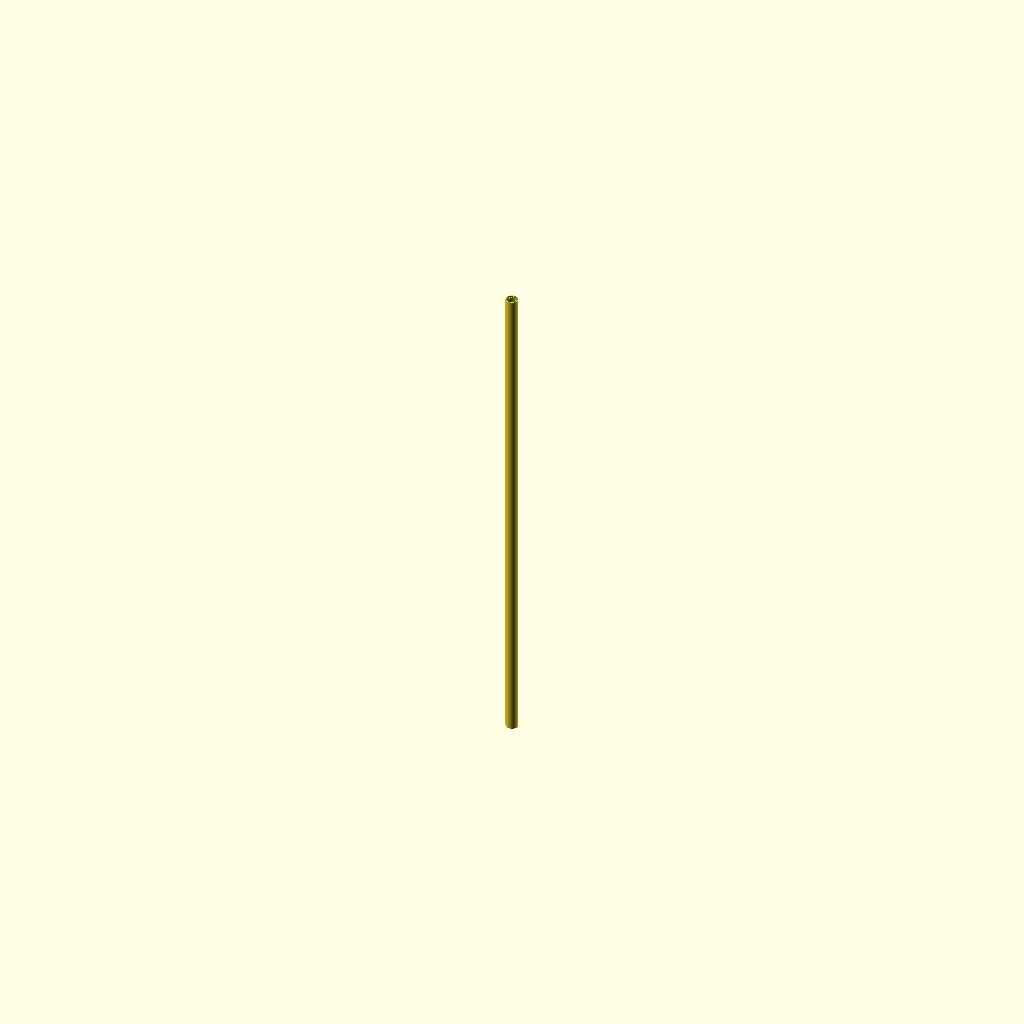
Cell 1: rendered with the file's own defaults.
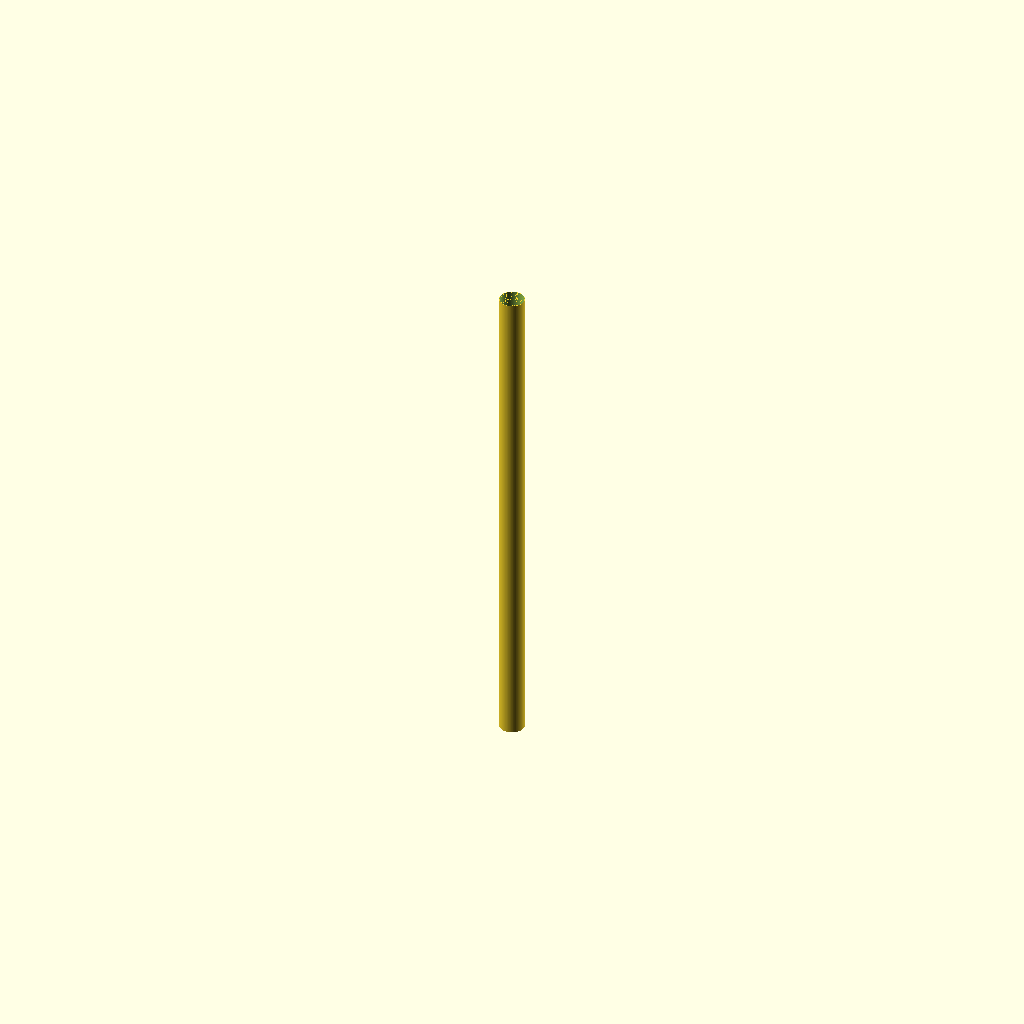
Cell 2 — od set to 100, the other parameters unchanged.
All cells are drawn from one camera (rotation 55°, 0°, 25°, orthographic, colour scheme Cornfield), so only the parameter changes between them.
The OpenSCAD source (additional_study/matched_effort/results/direct_repair/scad/ht_pipe__HT_50_pipe_2000.scad):
$fn = 128;

// HT 50 pipe (approx.): OD 50 mm, wall 1.8 mm, length 2000 mm
od = 50;
wall = 1.8;
id = od - 2*wall;
len = 2000;

module ht_pipe(od, id, len) {
    difference() {
        cylinder(h = len, d = od, center = false);
        translate([0,0,-0.1])
            cylinder(h = len + 0.2, d = id, center = false);
    }
}

ht_pipe(od, id, len);
Parameter table extracted from the source (name, type, default, range or options):
od: number, default 50
wall: number, default 1.8
len: number, default 2000
